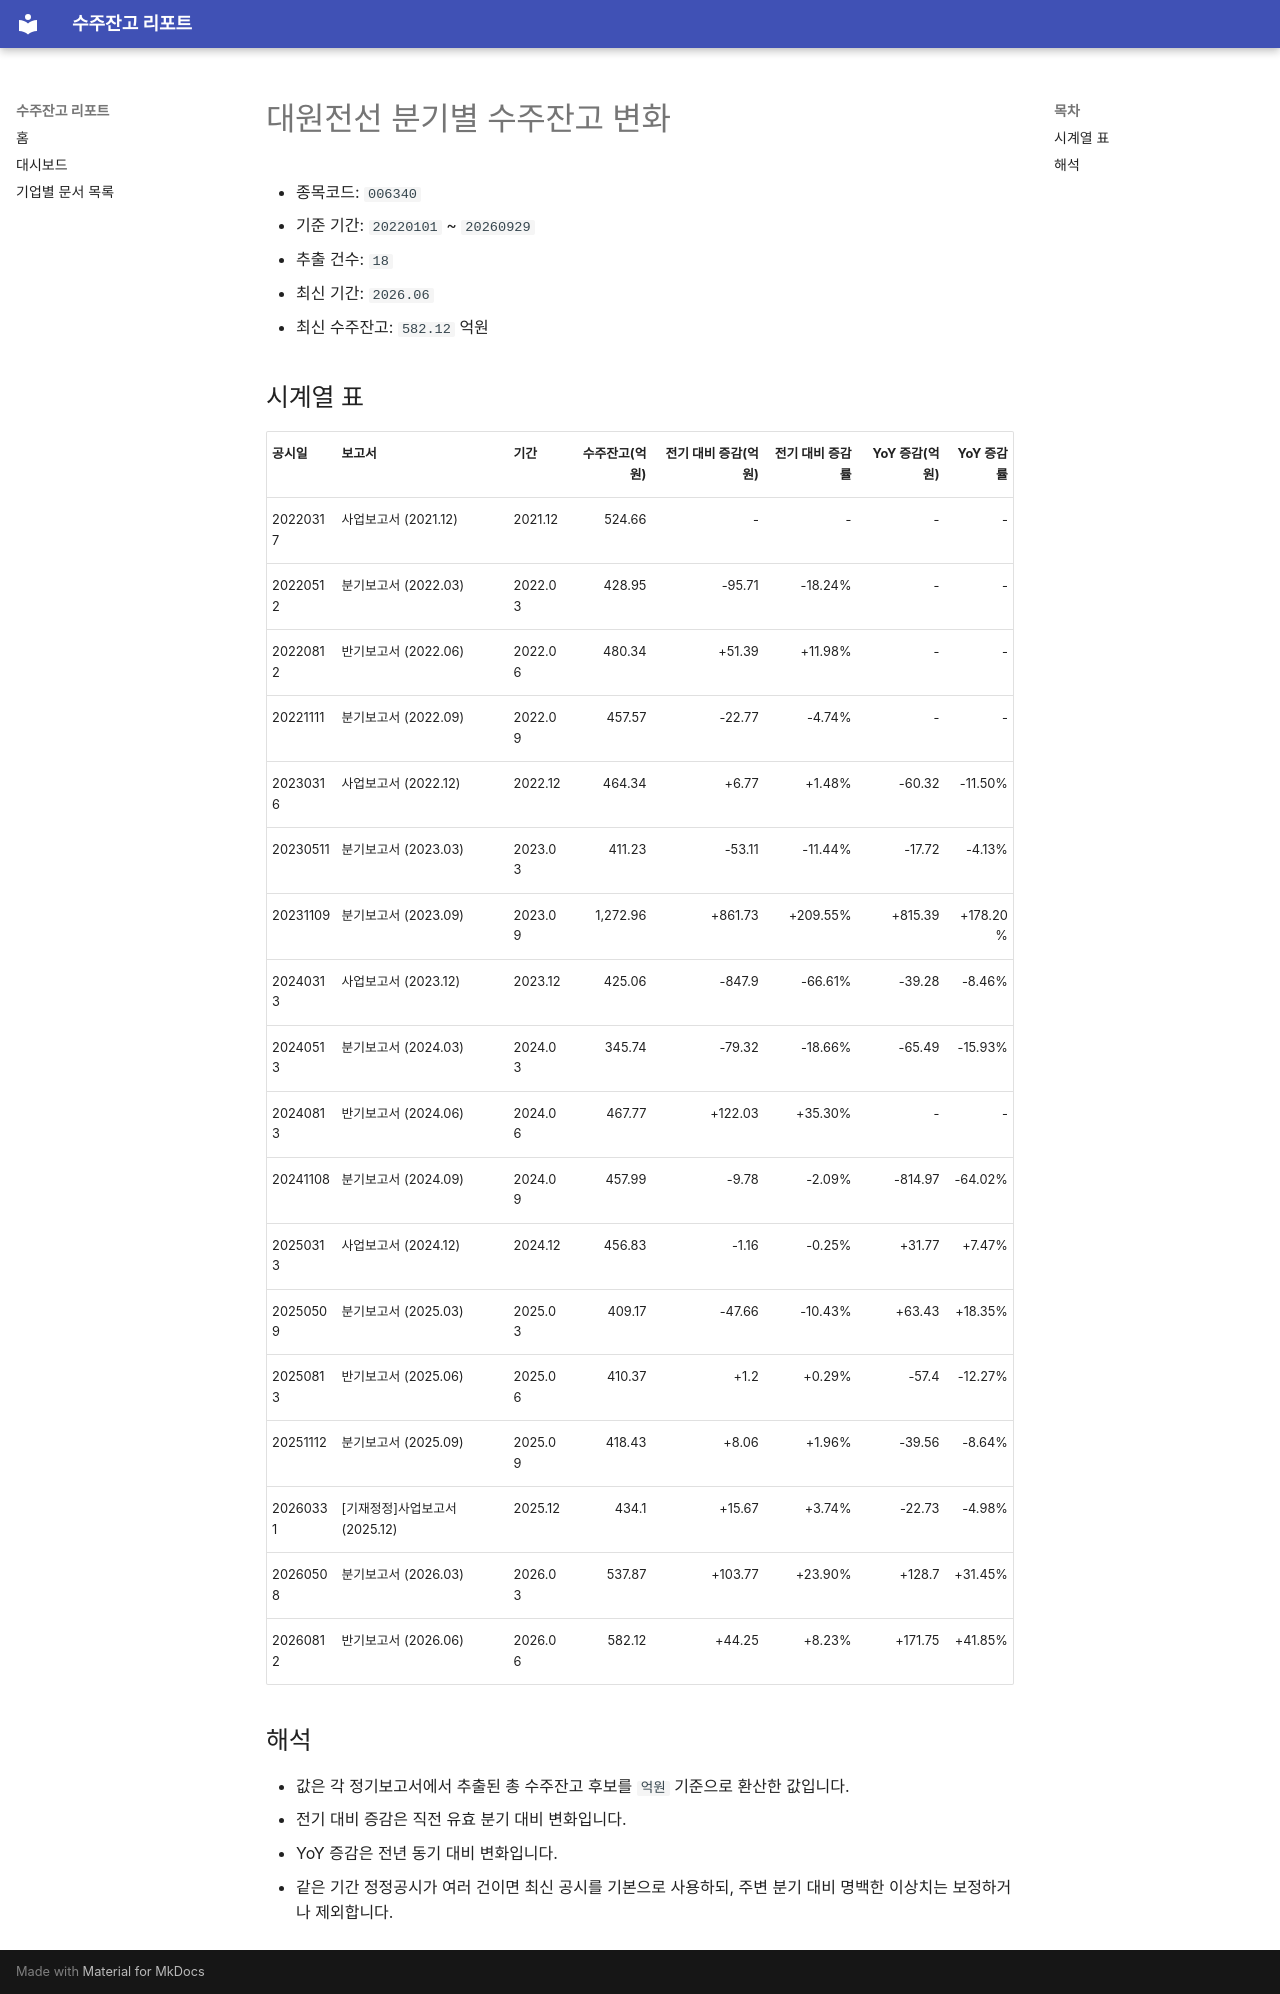

repository: agent-jaden/order-backlog-dashboard · page: companies/대원전선_수주잔고(006340)/index.html · generator: mkdocs

# 대원전선 분기별 수주잔고 변화

- 종목코드: `006340`
- 기준 기간: `20220101` ~ `20260929`
- 추출 건수: `18`
- 최신 기간: `2026.06`
- 최신 수주잔고: `582.12` 억원

## 시계열 표

| 공시일 | 보고서 | 기간 | 수주잔고(억원) | 전기 대비 증감(억원) | 전기 대비 증감률 | YoY 증감(억원) | YoY 증감률 |
| --- | --- | --- | ---: | ---: | ---: | ---: | ---: |
| 20220317 | 사업보고서 (2021.12) | 2021.12 | 524.66 | - | - | - | - |
| 20220512 | 분기보고서 (2022.03) | 2022.03 | 428.95 | -95.71 | -18.24% | - | - |
| 20220812 | 반기보고서 (2022.06) | 2022.06 | 480.34 | +51.39 | +11.98% | - | - |
| 20221111 | 분기보고서 (2022.09) | 2022.09 | 457.57 | -22.77 | -4.74% | - | - |
| 20230316 | 사업보고서 (2022.12) | 2022.12 | 464.34 | +6.77 | +1.48% | -60.32 | -11.50% |
| 20230511 | 분기보고서 (2023.03) | 2023.03 | 411.23 | -53.11 | -11.44% | -17.72 | -4.13% |
| 20231109 | 분기보고서 (2023.09) | 2023.09 | 1,272.96 | +861.73 | +209.55% | +815.39 | +178.20% |
| 20240313 | 사업보고서 (2023.12) | 2023.12 | 425.06 | -847.9 | -66.61% | -39.28 | -8.46% |
| 20240513 | 분기보고서 (2024.03) | 2024.03 | 345.74 | -79.32 | -18.66% | -65.49 | -15.93% |
| 20240813 | 반기보고서 (2024.06) | 2024.06 | 467.77 | +122.03 | +35.30% | - | - |
| 20241108 | 분기보고서 (2024.09) | 2024.09 | 457.99 | -9.78 | -2.09% | -814.97 | -64.02% |
| 20250313 | 사업보고서 (2024.12) | 2024.12 | 456.83 | -1.16 | -0.25% | +31.77 | +7.47% |
| 20250509 | 분기보고서 (2025.03) | 2025.03 | 409.17 | -47.66 | -10.43% | +63.43 | +18.35% |
| 20250813 | 반기보고서 (2025.06) | 2025.06 | 410.37 | +1.2 | +0.29% | -57.4 | -12.27% |
| 20251112 | 분기보고서 (2025.09) | 2025.09 | 418.43 | +8.06 | +1.96% | -39.56 | -8.64% |
| 20260331 | [기재정정]사업보고서 (2025.12) | 2025.12 | 434.1 | +15.67 | +3.74% | -22.73 | -4.98% |
| 20260508 | 분기보고서 (2026.03) | 2026.03 | 537.87 | +103.77 | +23.90% | +128.7 | +31.45% |
| 20260812 | 반기보고서 (2026.06) | 2026.06 | 582.12 | +44.25 | +8.23% | +171.75 | +41.85% |

## 해석

- 값은 각 정기보고서에서 추출된 총 수주잔고 후보를 `억원` 기준으로 환산한 값입니다.
- 전기 대비 증감은 직전 유효 분기 대비 변화입니다.
- YoY 증감은 전년 동기 대비 변화입니다.
- 같은 기간 정정공시가 여러 건이면 최신 공시를 기본으로 사용하되, 주변 분기 대비 명백한 이상치는 보정하거나 제외합니다.
